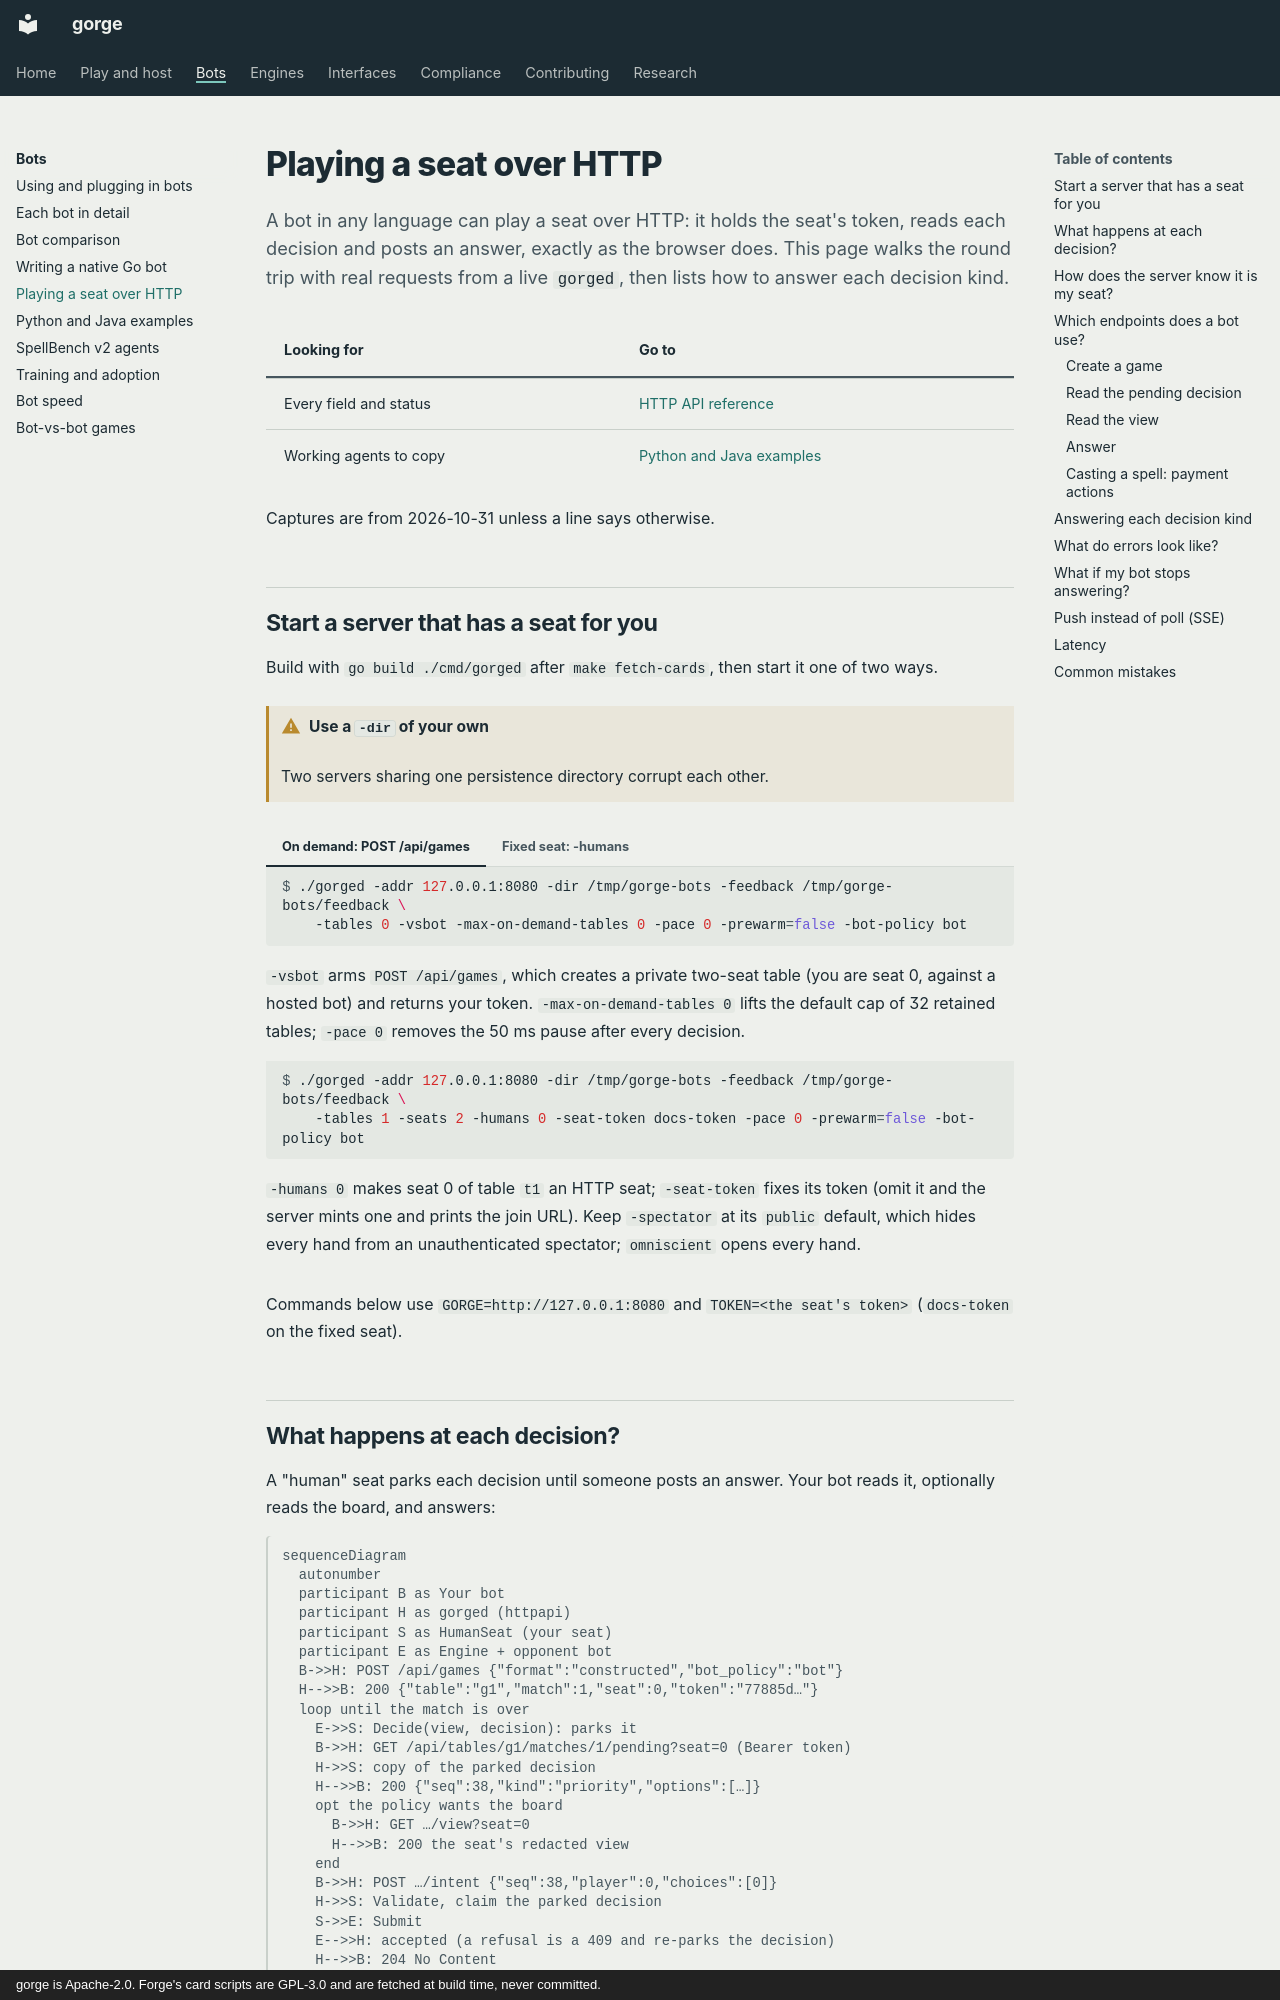

repository: adams-shaun/gorge · page: bots/http/index.html · generator: mkdocs · copyright: gorge is Apache-2.0. Forge's card scripts are GPL-3.0 and are fetched at build time, never committed.

# Playing a seat over HTTP

A bot in any language can play a seat over HTTP: it holds the seat's token, reads each decision and posts an answer, exactly
as the browser does. This page walks the round trip with real requests from a live `gorged`, then lists how to answer each
decision kind.

| Looking for | Go to |
|---|---|
| Every field and status | [HTTP API reference](../api/http.md) |
| Working agents to copy | [Python and Java examples](examples.md) |

Captures are from 2026-10-31 unless a line says otherwise.

## Start a server that has a seat for you

Build with `go build ./cmd/gorged` after `make fetch-cards`, then start it one of two ways.

!!! warning "Use a `-dir` of your own"
    Two servers sharing one persistence directory corrupt each other.

=== "On demand: POST /api/games"

    ```console
    $ ./gorged -addr 127.0.0.1:8080 -dir /tmp/gorge-bots -feedback /tmp/gorge-bots/feedback \
        -tables 0 -vsbot -max-on-demand-tables 0 -pace 0 -prewarm=false -bot-policy bot
    ```

    `-vsbot` arms `POST /api/games`, which creates a private two-seat table (you are seat 0, against a hosted bot) and returns your token.
    `-max-on-demand-tables 0` lifts the default cap of 32 retained tables; `-pace 0` removes the 50 ms pause after every decision.

=== "Fixed seat: -humans"

    ```console
    $ ./gorged -addr 127.0.0.1:8080 -dir /tmp/gorge-bots -feedback /tmp/gorge-bots/feedback \
        -tables 1 -seats 2 -humans 0 -seat-token docs-token -pace 0 -prewarm=false -bot-policy bot
    ```

    `-humans 0` makes seat 0 of table `t1` an HTTP seat; `-seat-token` fixes its token (omit it and the server mints one and prints the join URL).
    Keep `-spectator` at its `public` default, which hides every hand from an unauthenticated spectator; `omniscient` opens every hand.

Commands below use `GORGE=http://127.0.0.1:8080` and `TOKEN=<the seat's token>` (`docs-token` on the fixed seat).
